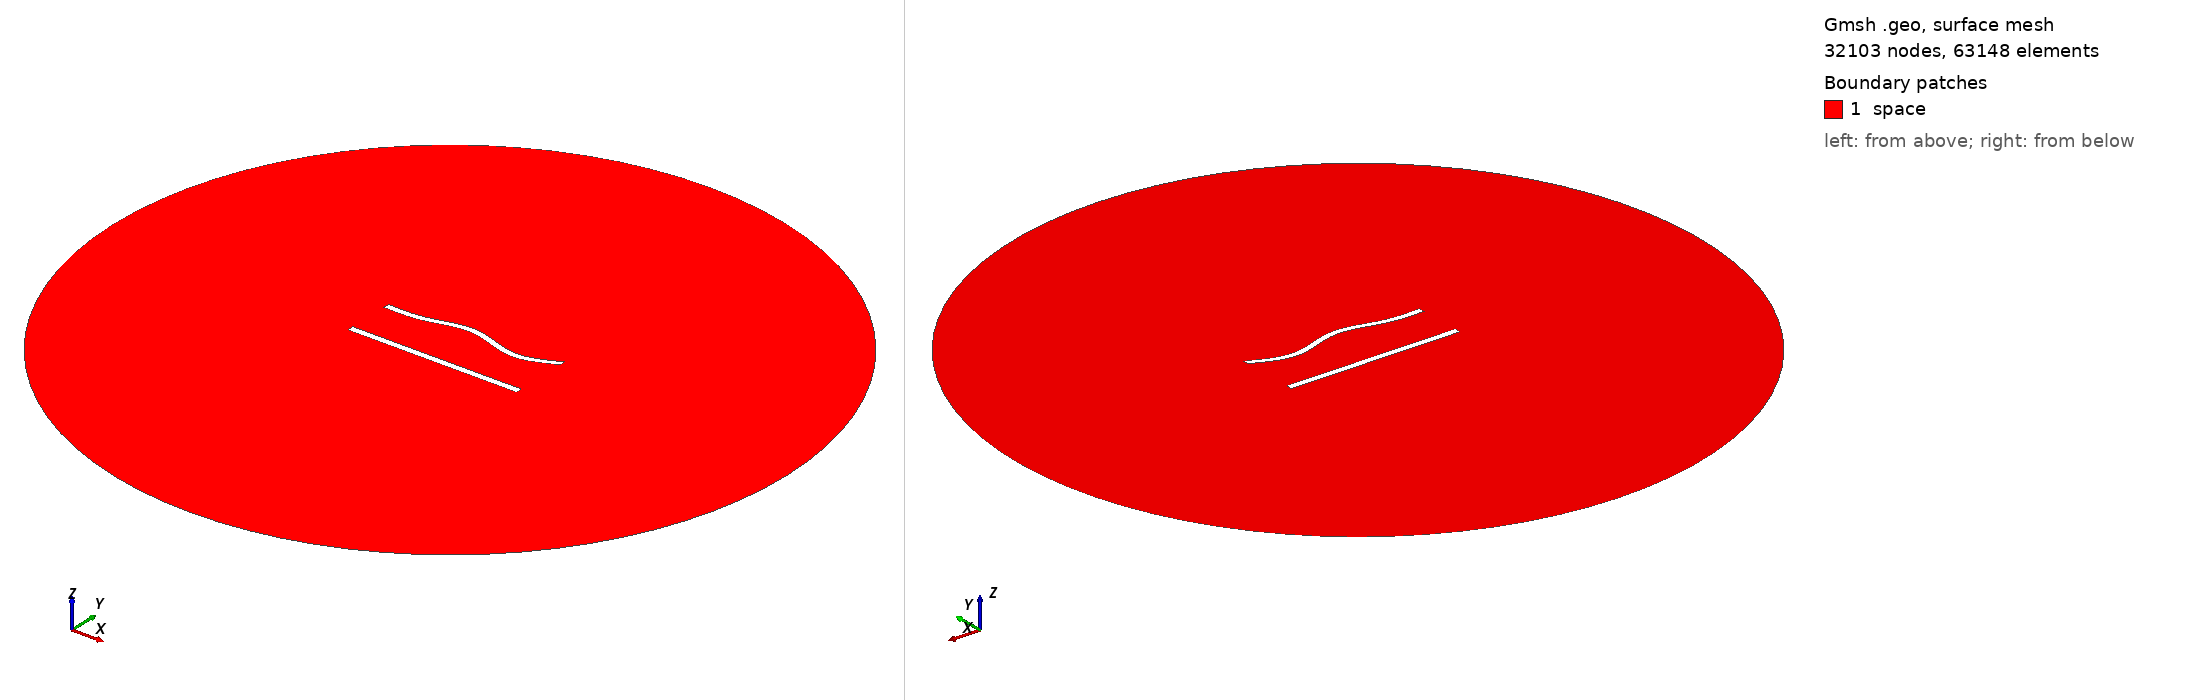

Gmsh geometry script, surface-meshed: 32103 nodes, 63148 surface elements. Boundary patches (legend numbers): 1 space. Left view from above one corner, right view from below the opposite corner. Legend entries are the model's physical surfaces. The drawing asked Gmsh for element sizes between 1% and 20% of the model's largest extent; the script's own settings can give other sizes.

=== 727.geo (drawn) ===
//---------------------------------------
// Geometry kernel
//---------------------------------------

SetFactory("OpenCASCADE");



//---------------------------------------
// Parameters of the geometry
//---------------------------------------

// Overetch of the upper plate
overetch = 0.125;

// Distance between the plates
distance = 27.5;

// Discretization over the x axis (for the deformation)
nx = 50; 

// Length of the plate
L = 100 - overetch; 

// Number of modes
n = 4; 

// 1st mode coefficient
coeff(1) = 1.5;
beta(1) = 0.596864 * 3.1415926535 / L;

// 2nd mode coefficient
coeff(2) = 1.5;
beta(2) = 1.49418 * 3.1415926535 / L;

// 3rd mode coefficient
coeff(3) = 1.5;
beta(3) = 2.50025 * 3.1415926535 / L;

// 4th mode coefficient
coeff(4) = -1.5;
beta(4) = 3.49999 * 3.1415926535 / L;



//---------------------------------------
// Upper plate (deformed rectangle)
//---------------------------------------

// Coordiantes of the upper plate
xmin = -50;
xmax = 50 - overetch;

// Height of the upper plate
yheight = 4 - 2 * overetch;

// Indexes of the points
UpperID[] = {};
LowerID[] = {};
LeftID[] = {};
RightID[] = {};

// Point index
p = 1;

// Horizontal edges
For i In {1:nx}
    x = xmin + (i-1)*(xmax - xmin)/(nx-1);

    y_bottom = distance / 2 + overetch;
    For j In {1:n}
        C = (Cosh(beta(j)*L) + Cos(beta(j)*L)) / (Sinh(beta(j)*L) + Sin(beta(j)*L));
        y_bottom  = y_bottom + coeff(j) * (Cosh(beta(j)*(x+50)) - Cos(beta(j)*(x+50)) - C * (Sinh(beta(j)*(x+50)) - Sin(beta(j)*(x+50))));
    EndFor

    y_top = y_bottom + yheight;

    Point(p) = {x, y_top, 0, 1.0};
    UpperID[i] = p;
    p = p + 1;

    Point(p) = {x, y_bottom, 0, 1.0};
    LowerID[i] = p;
    p = p + 1;
EndFor

// Create point lists
UpperPts[] = {}; LowerPts[] = {};
For i In {1:nx}
  UpperPts[] += {UpperID[i]};
  LowerPts[] += {LowerID[i]};
EndFor

// Build splines
Spline(1) = {UpperPts[]};
Spline(2) = {LowerPts[]};
Line(3) = {LowerPts[nx-1], UpperPts[nx-1]};
Line(4) = {LowerPts[0], UpperPts[0]};

// Build the plane surface
Curve Loop(1) = {2, 3, -1, -4};
Plane Surface(1) = {1};



//---------------------------------------
// Lower plate (rectangle)
//---------------------------------------

// Vertices
Point(1001) = {-50, -distance/2, 0, 1.0};
Point(1002) = { 50, -distance/2, 0, 1.0};
Point(1003) = { 50,  -distance/2 + 4, 0, 1.0};
Point(1004) = {-50,  -distance/2 + 4, 0, 1.0};

// Edges
Line(5) = {1001, 1002};
Line(6) = {1002, 1003};
Line(7) = {1003, 1004};
Line(8) = {1004, 1001};

// Plane surface
Line Loop(2) = {5, 6, 7, 8};
Plane Surface(2) = {2}; 



//---------------------------------------
// Outer (fictious) boundary
//---------------------------------------

// Points
Point(1005) = {0, 0, 0};       // Center
Point(1006) = {200, 0, 0};     // Start point
Point(1007) = {0, 200, 0};     // 90 degrees
Point(1008) = {-200, 0, 0};    // 180 degrees
Point(1009) = {0, -200, 0};    // 270 degrees

// Circle arcs (each needs start, center, end)
Circle(9) = {1006, 1005, 1007};
Circle(10) = {1007, 1005, 1008};
Circle(11) = {1008, 1005, 1009};
Circle(12) = {1009, 1005, 1006};

// Plane surface for the entire domain
Curve Loop(3) = {9, 10, 11, 12};
Surface(3) = {3};

// Subtract the plates from the whole domain to obtain the actual domain where we want to solve the equations
BooleanDifference{ Surface{3}; Delete; }{ Surface{1}; Surface{2}; Delete; }




//---------------------------------------
// Transfinite Lines/Curves
//---------------------------------------

// Set the number of points on the boundaries
r = 6;
d = 0.15;

// Plates
Transfinite Curve {1} = 50*r/4 Using Progression 1;
Transfinite Line {2} = 50*r Using Progression 1;
Transfinite Curve {3, 4} = 2*r Using Progression 1+d;
Transfinite Line {5} = 50*r/4 Using Progression 1;
Transfinite Line {7} = 50*r Using Progression 1;
Transfinite Line {6} = 2*r Using Progression 1-d;
Transfinite Line {8} = 2*r Using Progression 1+d;

// Outer boundary
Transfinite Line {9, 10, 11, 12} = 20 Using Progression 1;



//---------------------------------------
// Physical groups
//---------------------------------------                

// Physical curves (boundaries)
Physical Line("force_segment", 10) = {2};
Physical Line("upper_plate", 11) = {1, 3, 4};
Physical Line("lower_plate", 12) = {5, 6, 7, 8};
Physical Line("boundary", 20) = {9, 10, 11, 12};

// Physical Surfaces
Physical Surface("space", 30) = {3};



//---------------------------------------
// 6. Generate the Mesh
//---------------------------------------

// 2D mesh generation
Mesh 2;
